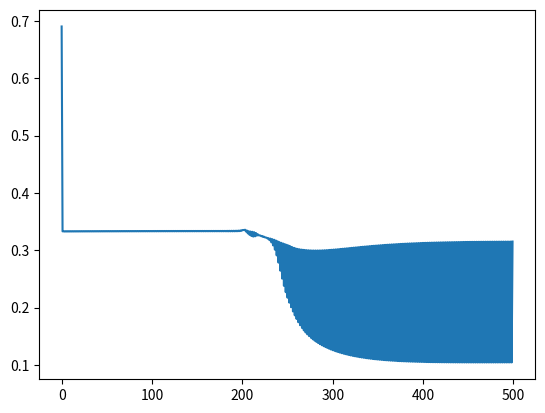

Source code (Python):
import numpy as np 
import matplotlib.pyplot as plt


def sigmoid(x):
    return 1/(1+np.exp(-x))

def sigmoid_prime(x):
    return np.exp(x)/np.square((np.exp(x)+1))

def cost(prediction,actual):
#    return 0.5*np.square(prediction-actual)
    return prediction-actual

def error(target,prediction):
    return 0.5*np.sum(np.square(prediction-target))

counter = 0

epsilon = 0.01
mean_normal = 0
variance_normal = epsilon**2

shape_input = (1,8)
shape_w1 = (8,3)

shape_z1 = (1,3)
shape_w2 = (3,8)
#bias1 = np.random.normal(loc=mean_normal,scale=variance_normal)
#bias2 = np.random.normal(loc=mean_normal,scale=variance_normal)
bias1 = 1
bias2 = 1
learning_rate = 0.5
lambd = 0.0001
weights1 = np.random.normal(loc=mean_normal,scale=variance_normal,size=shape_w1)
weights2 = np.random.normal(loc=mean_normal,scale=variance_normal,size=shape_w2)

#weights1 = np.random.uniform(-0.01, 0.01, shape_w1)
#weights2 = np.random.uniform(-0.01, 0.01, shape_w2)

def temp():
    #min_range_weights = -0.1
    #max_range_weights = 0.1
    #weights1 = np.random.uniform(low= min_range_weights,high = max_range_weights,size=shape_w1)
    weights1 = np.random.normal(loc=mean_normal,scale=variance_normal,size=shape_w1)
    print(weights1)
    #print(weights1)
    total_input = np.eye(shape_input[1])
    random_index = np.random.randint(0,shape_input[1])
    x_input = total_input[random_index].reshape(shape_input)
    print(x_input.shape)
    print(weights1.shape)
    z2 = np.matmul(x_input,weights1) + bias1
    print(z2.shape)
    a2 = sigmoid(z2)
    #weights2 = np.random.uniform(low= min_range_weights,high = max_range_weights,size=shape_w2)
    weights2 = np.random.normal(loc=mean_normal,scale=variance_normal,size=shape_w2)
    z3 = np.matmul(a2,weights2) + bias2
    prediction = sigmoid(z3)
    prediction_prime = sigmoid_prime(z3)
    delta = (prediction - x_input) * prediction_prime #f(y) - T
    print(delta.shape)
    test = np.matmul(delta,weights2.T)
    print(test.shape)
    
#temp()



def forward_propagation(x_input,weights1,weights2):
    #Activation of first layer
    h = np.matmul(x_input,weights1) + bias1
    f_h = sigmoid(h)
    f_h_prime = sigmoid_prime(h)
    
    #Activation of second layer
    y = np.matmul(f_h,weights2) + bias2
    f_y = sigmoid(y)
    f_y_prime = sigmoid_prime(y)
    return f_h,f_h_prime,f_y,f_y_prime

def backpropagation(x_input,f_h,f_h_prime,f_y,f_y_prime):
    global weights1
    global weights2
    global bias1
    global bias2
    #Update of weights1
    target = x_input
    dError_df_y = (f_y-target) # is the subtraction
    dError_dy = f_y_prime * dError_df_y
    delta1 =  np.matmul(dError_dy,weights2.T) * np.matmul(x_input.T,f_h_prime)
    #delta1 of the form
    #[dW1  dW3],
    #[dW2  dW4]    
#    weights1 = weights1 - learning_rate*delta1
    weights1 = weights1 - learning_rate*(delta1 + lambd*weights1)
    
    #Update of weights2
#    delta2 = dError_df_y * np.matmul(f_y_prime.T,f_h)
    delta2 = np.multiply(dError_df_y,np.matmul(f_y_prime.T,f_h).T)
    #delta2 of the form
    #[dW5  dW7],
    #[dW6  dW8]
#    weights2 = weights2 - learning_rate*delta2
    weights2 = weights2 - learning_rate*(delta2 + lambd*weights2)
    
    #Update of bias 1
#    dError_dbias1 = np.matmul(dError_dy,weights2.T)*np.matmul(np.ones(x_input.shape).T,f_h_prime)
    dError_dbias1 = np.matmul(dError_dy,weights2.T) * f_h_prime
    bias1 = bias1 - learning_rate * dError_dbias1[0][1]
    
    #Update of bias 2
    dError_dbias2 = np.multiply(dError_df_y,np.matmul(f_y_prime.T,np.ones(f_h.shape)).T)
    bias2 = bias2 - learning_rate * dError_dbias2[0][0]
    
def training(number_iterations):
    global weights1
    global weights2
    global counter
    error_list = []
    rmse_list = []
    mse_list = []
    total_input = np.eye(shape_input[1])
    for i in range(number_iterations):
#        random_index = np.random.randint(0,shape_input[1])
        x_input = total_input[counter].reshape(shape_input)
        counter += 1
        if (counter == 8):
            counter = 0
        target = x_input
        f_h,f_h_prime,f_y,f_y_prime = forward_propagation(x_input,weights1,weights2)
        backpropagation(x_input,f_h,f_h_prime,f_y,f_y_prime)
        if(i%100 == 0):
            difference_error = error(f_y,target)
#            print(er)
            error_list.append(difference_error)
            rmse = np.sqrt(np.mean(np.power(f_y-target,2)))
            mse = np.mean(np.power(f_y-target,2))
            rmse_list.append(rmse)
            mse_list.append(mse)
#            print(rmse)
#    plt.plot(error_list)
    plt.plot(rmse_list)
#    plt.plot(mse_list)
    plt.show()



training(50000)


    